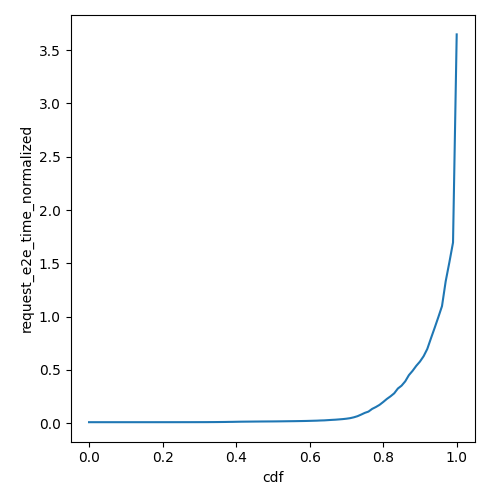

Source data for this figure (header and first rows):
cdf, request_e2e_time_normalized
0.0, 0.009672
0.01, 0.009672
0.02, 0.009672
0.03, 0.009673
0.04, 0.009673
0.05, 0.009674
0.06, 0.009674
0.07, 0.009675
0.08, 0.009676
0.09, 0.009677
0.1, 0.009679
0.11, 0.009681
0.12, 0.009682
0.13, 0.009685
0.14, 0.009689
0.15, 0.009692
0.16, 0.009696
0.17, 0.0097
0.18, 0.009702
0.19, 0.009709
0.2, 0.009721
0.21, 0.009737
0.22, 0.009757
0.23, 0.00978
0.24, 0.009809
0.25, 0.009842
0.26, 0.00989
0.27, 0.009901
0.28, 0.009939
0.29, 0.01001
0.3, 0.01012
0.31, 0.01018
0.32, 0.01026
0.33, 0.01055
0.34, 0.01073
0.35, 0.01104
0.36, 0.01145
0.37, 0.01179
0.38, 0.01247
0.39, 0.01281
0.4, 0.0135
0.41, 0.01418
0.42, 0.0146
0.43, 0.01492
0.44, 0.01522
0.45, 0.01561
0.46, 0.01588
0.47, 0.01624
0.48, 0.01645
0.49, 0.01668
0.5, 0.01691
0.51, 0.01724
0.52, 0.01764
0.53, 0.01808
0.54, 0.01859
0.55, 0.01898
0.56, 0.01942
0.57, 0.02004
0.58, 0.02059
0.59, 0.02123
... 41 more rows
